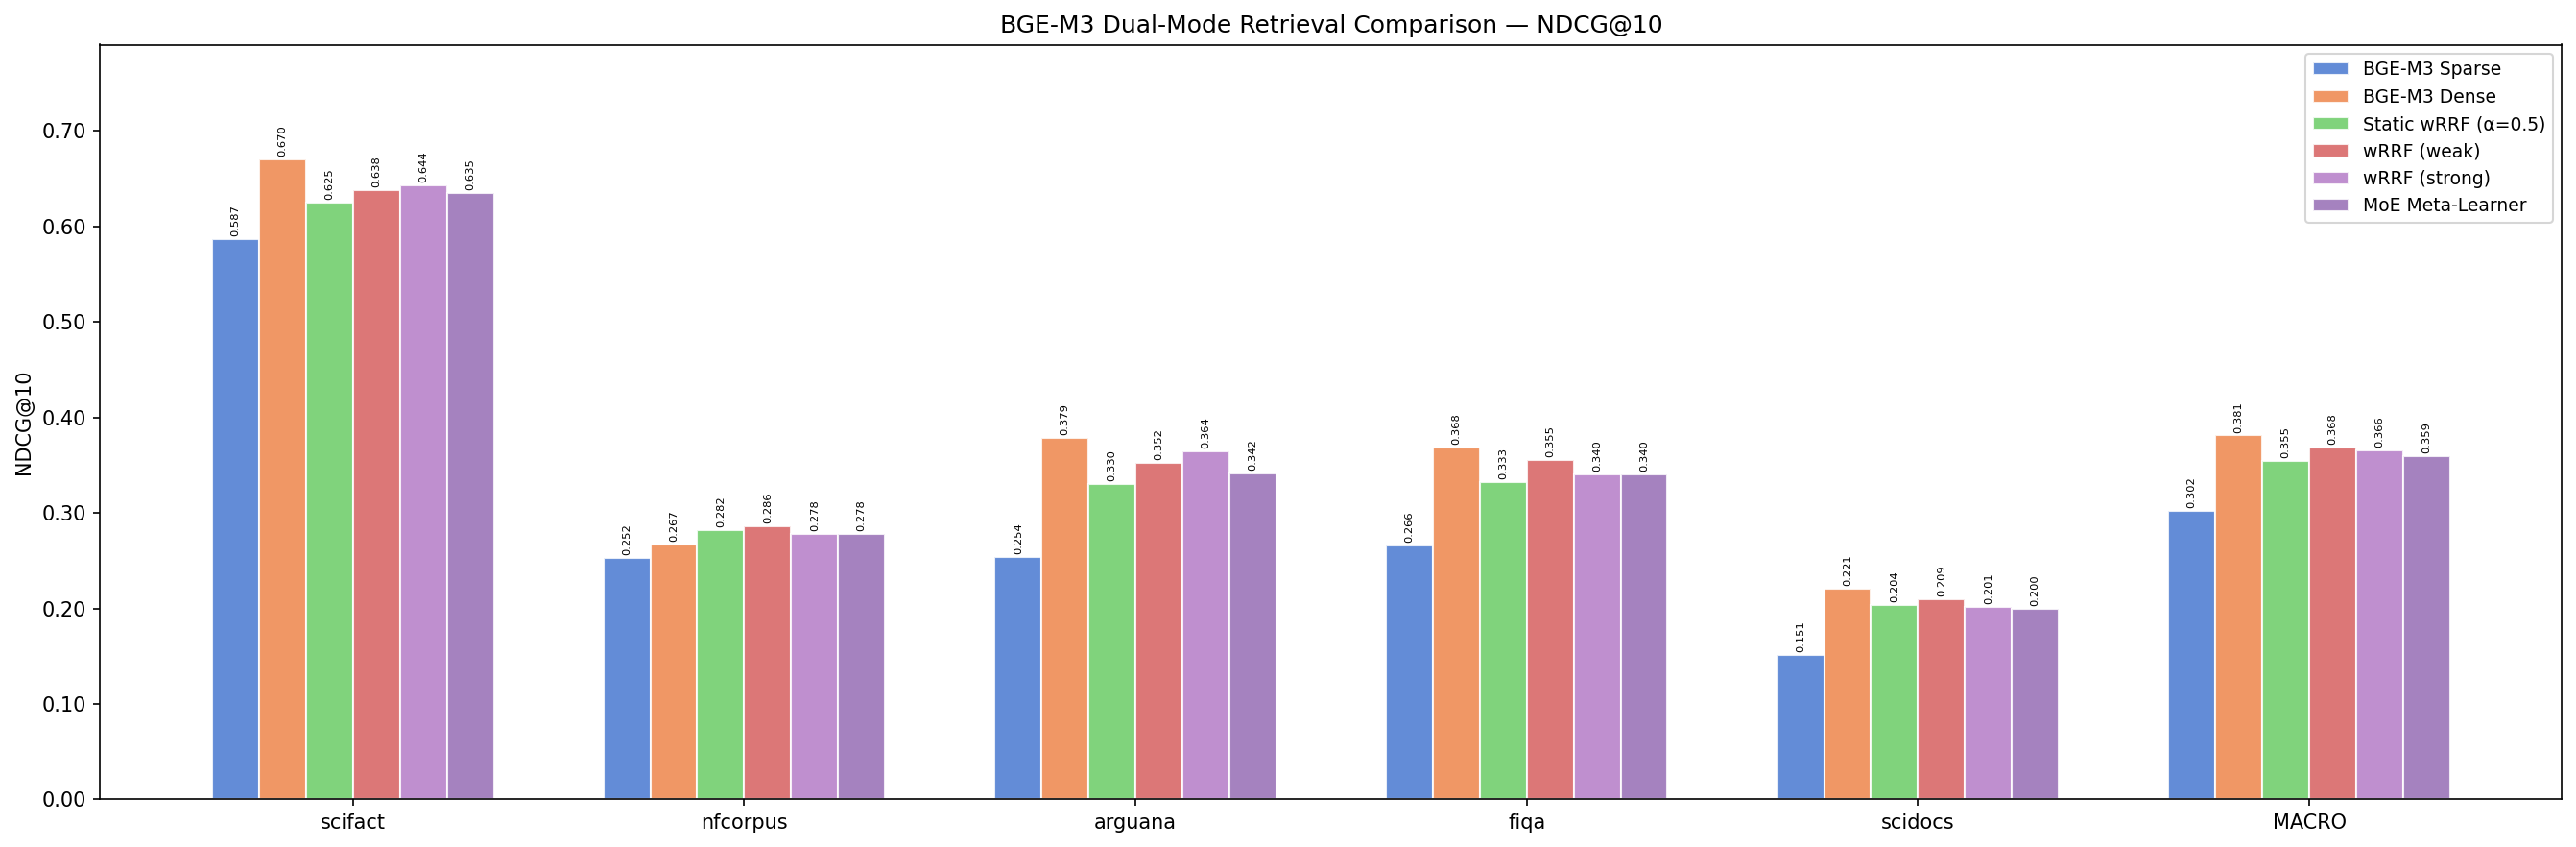

The data file committed next to this chart (first rows):
dataset, sparse_ndcg@10, dense_ndcg@10, static_rrf_ndcg@10, wrrf_weak_ndcg@10, wrrf_strong_ndcg@10, moe_ndcg@10
scifact, 0.5871, 0.6703, 0.6246, 0.6381, 0.6435, 0.6353
nfcorpus, 0.2524, 0.2671, 0.2817, 0.2863, 0.2784, 0.2777
arguana, 0.2542, 0.3787, 0.3302, 0.3521, 0.3642, 0.3416
fiqa, 0.2656, 0.3683, 0.3327, 0.3554, 0.3404, 0.3404
scidocs, 0.1512, 0.2208, 0.2037, 0.2095, 0.2011, 0.2
MACRO, 0.3021, 0.381, 0.3546, 0.3683, 0.3655, 0.359
